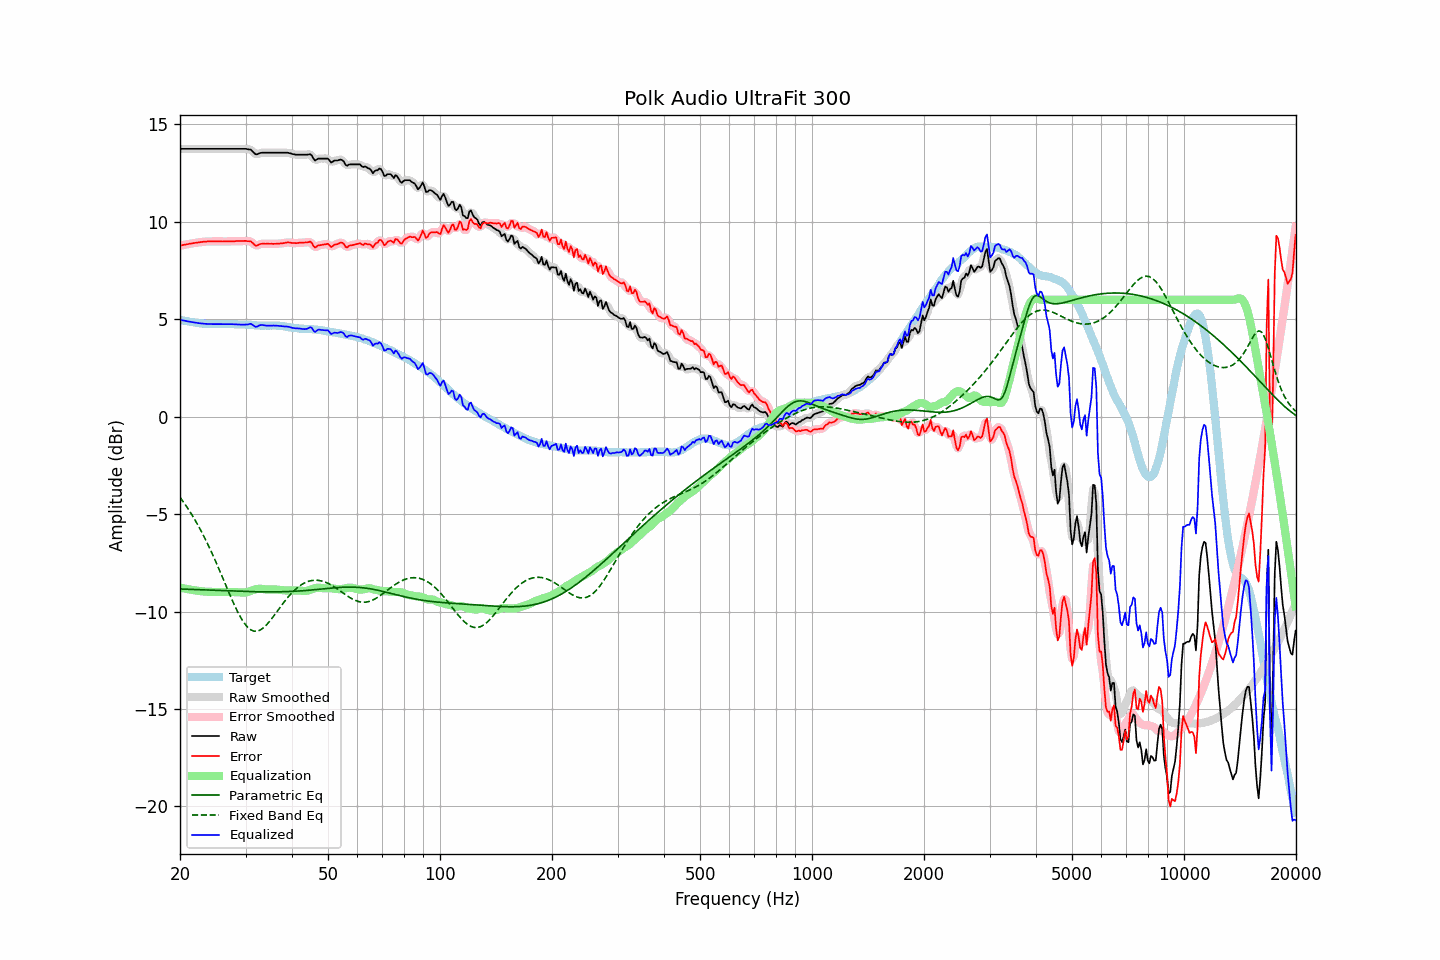

The table this chart was drawn from, first rows:
frequency, raw, error, smoothed, error_smoothed, equalization, parametric_eq, fixed_band_eq, equalized_raw, equalized_smoothed, target
20.00, 13.74, 8.77, 13.74, 8.77, -8.77, -8.84, -4.14, 4.97, 4.97, 4.97
20.20, 13.74, 8.79, 13.74, 8.79, -8.79, -8.85, -4.25, 4.95, 4.95, 4.95
20.40, 13.74, 8.81, 13.74, 8.81, -8.81, -8.85, -4.36, 4.94, 4.94, 4.93
20.61, 13.74, 8.82, 13.74, 8.82, -8.82, -8.85, -4.48, 4.92, 4.92, 4.92
20.81, 13.74, 8.84, 13.74, 8.84, -8.84, -8.86, -4.60, 4.90, 4.90, 4.90
21.02, 13.74, 8.85, 13.74, 8.86, -8.86, -8.86, -4.73, 4.89, 4.89, 4.89
21.23, 13.74, 8.87, 13.74, 8.87, -8.87, -8.86, -4.85, 4.87, 4.87, 4.87
21.44, 13.74, 8.88, 13.74, 8.88, -8.88, -8.87, -4.98, 4.86, 4.86, 4.86
21.66, 13.74, 8.89, 13.74, 8.90, -8.90, -8.87, -5.12, 4.84, 4.84, 4.85
21.87, 13.74, 8.91, 13.74, 8.91, -8.91, -8.87, -5.26, 4.83, 4.83, 4.83
22.09, 13.74, 8.93, 13.74, 8.92, -8.92, -8.88, -5.40, 4.82, 4.82, 4.82
22.31, 13.74, 8.94, 13.74, 8.94, -8.94, -8.88, -5.54, 4.81, 4.81, 4.81
22.54, 13.74, 8.95, 13.74, 8.95, -8.95, -8.88, -5.69, 4.80, 4.80, 4.80
22.76, 13.74, 8.96, 13.74, 8.96, -8.96, -8.89, -5.85, 4.78, 4.78, 4.79
22.99, 13.74, 8.97, 13.74, 8.97, -8.97, -8.89, -6.00, 4.78, 4.78, 4.78
23.22, 13.74, 8.98, 13.74, 8.98, -8.97, -8.89, -6.16, 4.77, 4.77, 4.76
23.45, 13.74, 8.98, 13.74, 8.98, -8.98, -8.90, -6.33, 4.76, 4.76, 4.76
23.69, 13.74, 8.99, 13.74, 8.99, -8.99, -8.90, -6.50, 4.76, 4.76, 4.75
23.92, 13.74, 8.99, 13.74, 8.99, -8.99, -8.90, -6.67, 4.75, 4.75, 4.75
24.16, 13.74, 8.99, 13.74, 8.99, -8.99, -8.91, -6.85, 4.75, 4.75, 4.75
24.40, 13.74, 8.99, 13.74, 8.99, -8.99, -8.91, -7.02, 4.75, 4.75, 4.75
24.65, 13.74, 8.99, 13.74, 8.99, -8.99, -8.91, -7.21, 4.75, 4.75, 4.75
24.89, 13.74, 8.99, 13.74, 8.99, -8.99, -8.92, -7.39, 4.75, 4.75, 4.75
25.14, 13.74, 9.00, 13.74, 9.00, -8.99, -8.92, -7.58, 4.75, 4.75, 4.75
25.39, 13.74, 9.00, 13.74, 9.00, -8.99, -8.92, -7.77, 4.75, 4.75, 4.75
25.65, 13.74, 9.00, 13.74, 8.99, -8.99, -8.93, -7.97, 4.75, 4.75, 4.75
25.91, 13.74, 8.99, 13.74, 8.99, -8.99, -8.93, -8.16, 4.75, 4.75, 4.75
26.16, 13.74, 8.99, 13.74, 8.99, -8.99, -8.93, -8.36, 4.75, 4.75, 4.75
26.43, 13.74, 8.99, 13.74, 8.99, -8.99, -8.94, -8.55, 4.75, 4.75, 4.75
26.69, 13.74, 8.99, 13.74, 8.99, -8.99, -8.94, -8.75, 4.75, 4.75, 4.75
26.96, 13.74, 8.99, 13.74, 8.99, -8.99, -8.94, -8.94, 4.75, 4.75, 4.75
27.23, 13.74, 8.99, 13.74, 8.99, -8.99, -8.95, -9.14, 4.75, 4.75, 4.75
27.50, 13.74, 9.00, 13.74, 8.99, -9.00, -8.95, -9.33, 4.75, 4.75, 4.75
27.77, 13.74, 9.00, 13.74, 9.00, -9.00, -8.95, -9.51, 4.74, 4.74, 4.75
28.05, 13.74, 9.00, 13.74, 9.00, -9.00, -8.95, -9.70, 4.74, 4.74, 4.74
28.33, 13.74, 9.01, 13.74, 9.01, -9.01, -8.96, -9.87, 4.74, 4.74, 4.73
28.62, 13.74, 9.01, 13.74, 9.01, -9.01, -8.96, -10.04, 4.73, 4.73, 4.73
28.90, 13.74, 9.01, 13.74, 9.01, -9.01, -8.96, -10.19, 4.73, 4.73, 4.73
29.19, 13.74, 9.01, 13.74, 9.01, -9.02, -8.97, -10.34, 4.72, 4.72, 4.73
29.48, 13.74, 9.02, 13.74, 9.02, -9.03, -8.97, -10.47, 4.72, 4.72, 4.73
29.78, 13.74, 9.02, 13.74, 9.02, -9.03, -8.97, -10.60, 4.72, 4.72, 4.72
30.08, 13.74, 9.02, 13.74, 9.01, -9.02, -8.97, -10.70, 4.73, 4.72, 4.72
30.38, 13.72, 9.00, 13.73, 9.01, -9.00, -8.98, -10.80, 4.73, 4.74, 4.72
30.68, 13.71, 9.00, 13.72, 9.01, -8.97, -8.98, -10.87, 4.75, 4.75, 4.71
30.99, 13.70, 9.00, 13.68, 8.98, -8.94, -8.98, -10.94, 4.77, 4.75, 4.71
31.30, 13.62, 8.93, 13.62, 8.92, -8.91, -8.98, -10.98, 4.72, 4.71, 4.69
31.61, 13.54, 8.85, 13.54, 8.85, -8.88, -8.98, -11.01, 4.66, 4.66, 4.69
31.93, 13.46, 8.77, 13.49, 8.80, -8.86, -8.99, -11.01, 4.60, 4.63, 4.69
32.24, 13.46, 8.79, 13.47, 8.79, -8.84, -8.99, -11.01, 4.62, 4.63, 4.68
32.57, 13.50, 8.83, 13.49, 8.82, -8.83, -8.99, -10.98, 4.67, 4.66, 4.68
32.89, 13.53, 8.86, 13.52, 8.85, -8.83, -8.99, -10.94, 4.70, 4.69, 4.67
33.22, 13.54, 8.87, 13.54, 8.87, -8.84, -8.99, -10.89, 4.70, 4.70, 4.67
33.55, 13.54, 8.88, 13.55, 8.87, -8.85, -8.99, -10.83, 4.69, 4.69, 4.67
33.89, 13.54, 8.87, 13.54, 8.87, -8.87, -8.99, -10.75, 4.68, 4.68, 4.67
34.23, 13.54, 8.87, 13.54, 8.87, -8.87, -8.99, -10.67, 4.67, 4.67, 4.67
34.57, 13.54, 8.87, 13.54, 8.87, -8.88, -8.99, -10.58, 4.67, 4.67, 4.67
34.92, 13.54, 8.87, 13.54, 8.87, -8.87, -8.99, -10.48, 4.67, 4.67, 4.67
35.27, 13.54, 8.87, 13.54, 8.87, -8.87, -8.99, -10.37, 4.67, 4.67, 4.67
35.62, 13.54, 8.87, 13.54, 8.87, -8.87, -8.99, -10.26, 4.67, 4.67, 4.68
35.97, 13.54, 8.87, 13.54, 8.87, -8.87, -8.99, -10.15, 4.67, 4.67, 4.67
... 635 more rows
